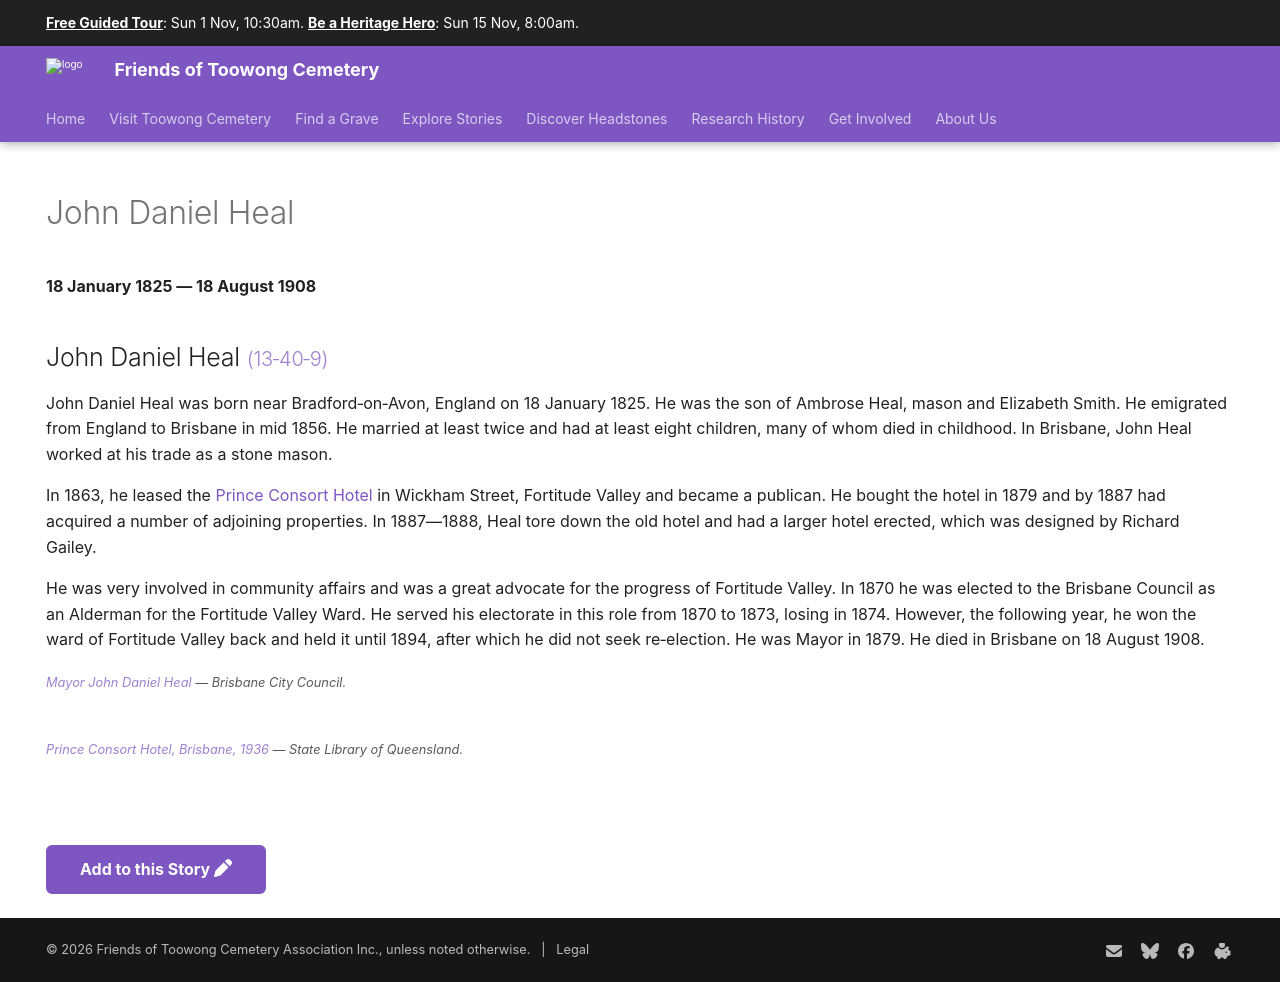

repository: 1871fotc/1871fotc.github.io · page: research/john-daniel-heal/index.html · generator: mkdocs

---
hide:
  - toc
  - navigation 
---

# John Daniel Heal

**18 January 1825 — 18 August 1908**

--8<-- "snippets/john-daniel-heal.md"


![Mayor John Daniel Heal](../assets/john-daniel-heal.jpg){ width="30.3%" } ![Prince Consort Hotel, Brisbane, 1936](../assets/prince-consort-hotel.jpg){ width="56%" } 

*<small>[Mayor John Daniel Heal](https://library-brisbane.ent.sirsidynix.net.au/client/en_AU/BrisbaneImages/search/results?qu=Mayor+John+Daniel+Heal&rm=BRISBANEIMAGES0%7C%7C%7C1%7C%7C%7C0%7C%7C%7Ctrue&te=ASSET&lm=ALL_ASSETS) — Brisbane City Council.</small>* 
<!-- broken link -->
<br>
*<small>[Prince Consort Hotel, Brisbane, 1936](http://onesearch.slq.qld.gov.au/permalink/f/1upgmng/slq_alma21218131470002061) — State Library of Queensland.</small>*  

--8<-- "snippets/add-to-this-story.md"
